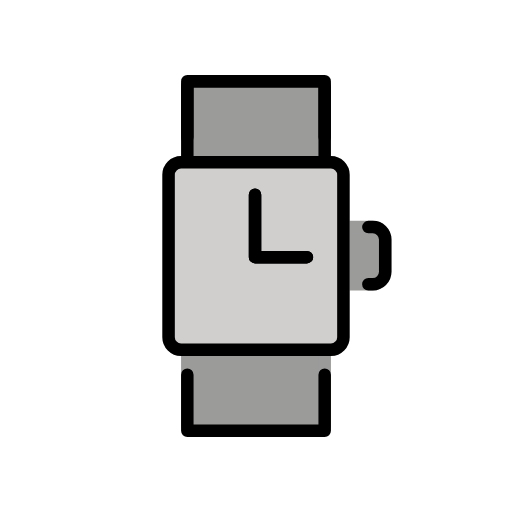
t = 0.00 s
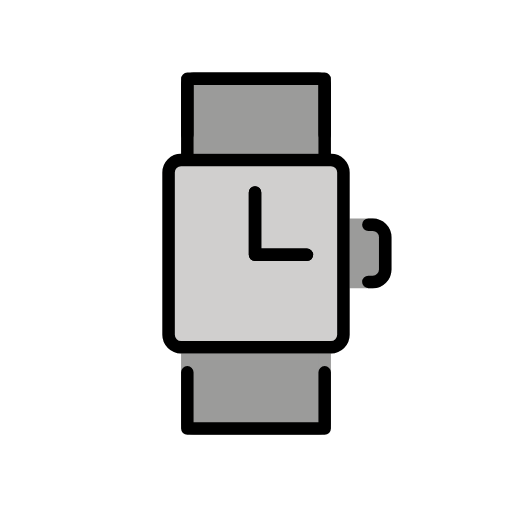
t = 0.48 s
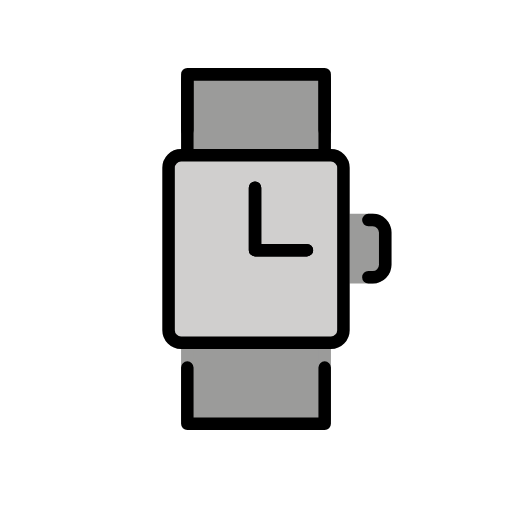
t = 1.43 s
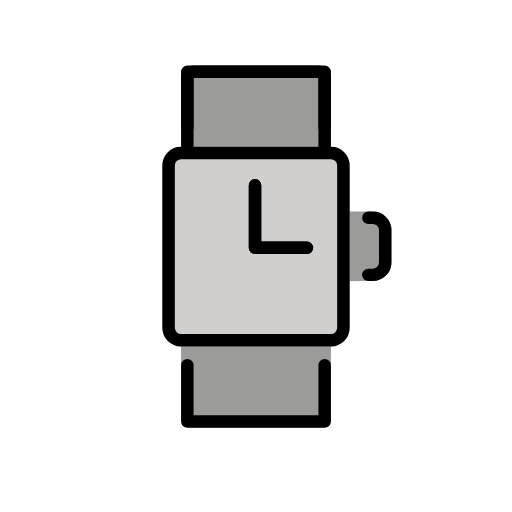
t = 1.90 s
t = 2.38 s: frame unchanged from t = 1.43 s, image omitted
t = 3.33 s: frame unchanged from t = 0.48 s, image omitted

The animated SVG that drew these frames (rendered in a browser with its animation timeline set to each time). Animation: 1 SMIL element (animateTransform=1); one cycle of 3.80 s, repeats indefinitely.

<?xml version='1.0' encoding='utf-8'?>
<svg xmlns="http://www.w3.org/2000/svg" id="emoji" viewBox="-5 -5 82 82" width="200" height="200" role="img">
  <title>OpenMoji: watch</title><g><g id="color">
    <path fill="#9b9b9a" stroke="#9b9b9a" stroke-miterlimit="10" stroke-width="2" d="M53.9958,40.5232h0.6992c1.1,0,2-0.9,2-2 v-5.1541c0-1.1-0.9-2-2-2h-0.6991H50v9.1648L53.9958,40.5232z" />
    <path fill="#9b9b9a" stroke="none" stroke-miterlimit="10" stroke-width="2" d="M25,21V9c0-0.5523,0.4477-1,1-1h20 c0.5523,0,1,0.4477,1,1v12" />
    <path fill="#9b9b9a" stroke="#9b9b9a" stroke-miterlimit="10" stroke-width="2" d="M47,51v12c0,0.5523-0.4477,1-1,1H26 c-0.5523,0-1-0.4477-1-1V51" />
    <path fill="#d0cfce" stroke="#d0cfce" stroke-miterlimit="10" stroke-width="2" d="M48,51H24c-1.1,0-2-0.9-2-2V23c0-1.1,0.9-2,2-2 h24c1.1,0,2,0.9,2,2v26C50,50.1,49.1,51,48,51z" />
  </g>
  <g id="hair" />
  <g id="skin" />
  <g id="skin-shadow" />
  <g id="line">
    <path fill="none" stroke="#000000" stroke-miterlimit="10" stroke-width="2" d="M25,21V9c0-0.5523,0.4477-1,1-1h20 c0.5523,0,1,0.4477,1,1v12" />
    <polyline fill="none" stroke="#000000" stroke-linecap="round" stroke-linejoin="round" stroke-miterlimit="10" stroke-width="2" points="35.8442,26.1875 35.8442,36.1875 44.1558,36.1875" />
    <polyline fill="none" stroke="#000000" stroke-linecap="round" stroke-linejoin="round" stroke-miterlimit="10" stroke-width="2" points="47,54.9997 47,64 25,64 25,54.9997" />
    <polyline fill="none" stroke="#000000" stroke-linecap="round" stroke-linejoin="round" stroke-miterlimit="10" stroke-width="2" points="25,17.0003 25,8 47,8 47,17.0003" />
    <path fill="none" stroke="#000000" stroke-linecap="round" stroke-linejoin="round" stroke-miterlimit="10" stroke-width="2" d="M53.9959,31.3691h0.6991c1.1,0,2,0.9,2,2v5.1541c0,1.1-0.9,2-2,2h-0.6992" />
    <path fill="none" stroke="#000000" stroke-linecap="round" stroke-linejoin="round" stroke-miterlimit="10" stroke-width="2" d="M48,51H24c-1.1,0-2-0.9-2-2V23c0-1.1,0.9-2,2-2h24c1.1,0,2,0.9,2,2v26C50,50.1,49.1,51,48,51z" />
    <polyline fill="none" stroke="#000000" stroke-linecap="round" stroke-linejoin="round" stroke-miterlimit="10" stroke-width="2" points="35.8442,26.1875 35.8442,36.1875 44.1558,36.1875" />
  </g>
<animateTransform attributeName="transform" type="translate" values="0 0;0 -1.5;0 0" dur="3.8s" repeatCount="indefinite" /></g></svg>
